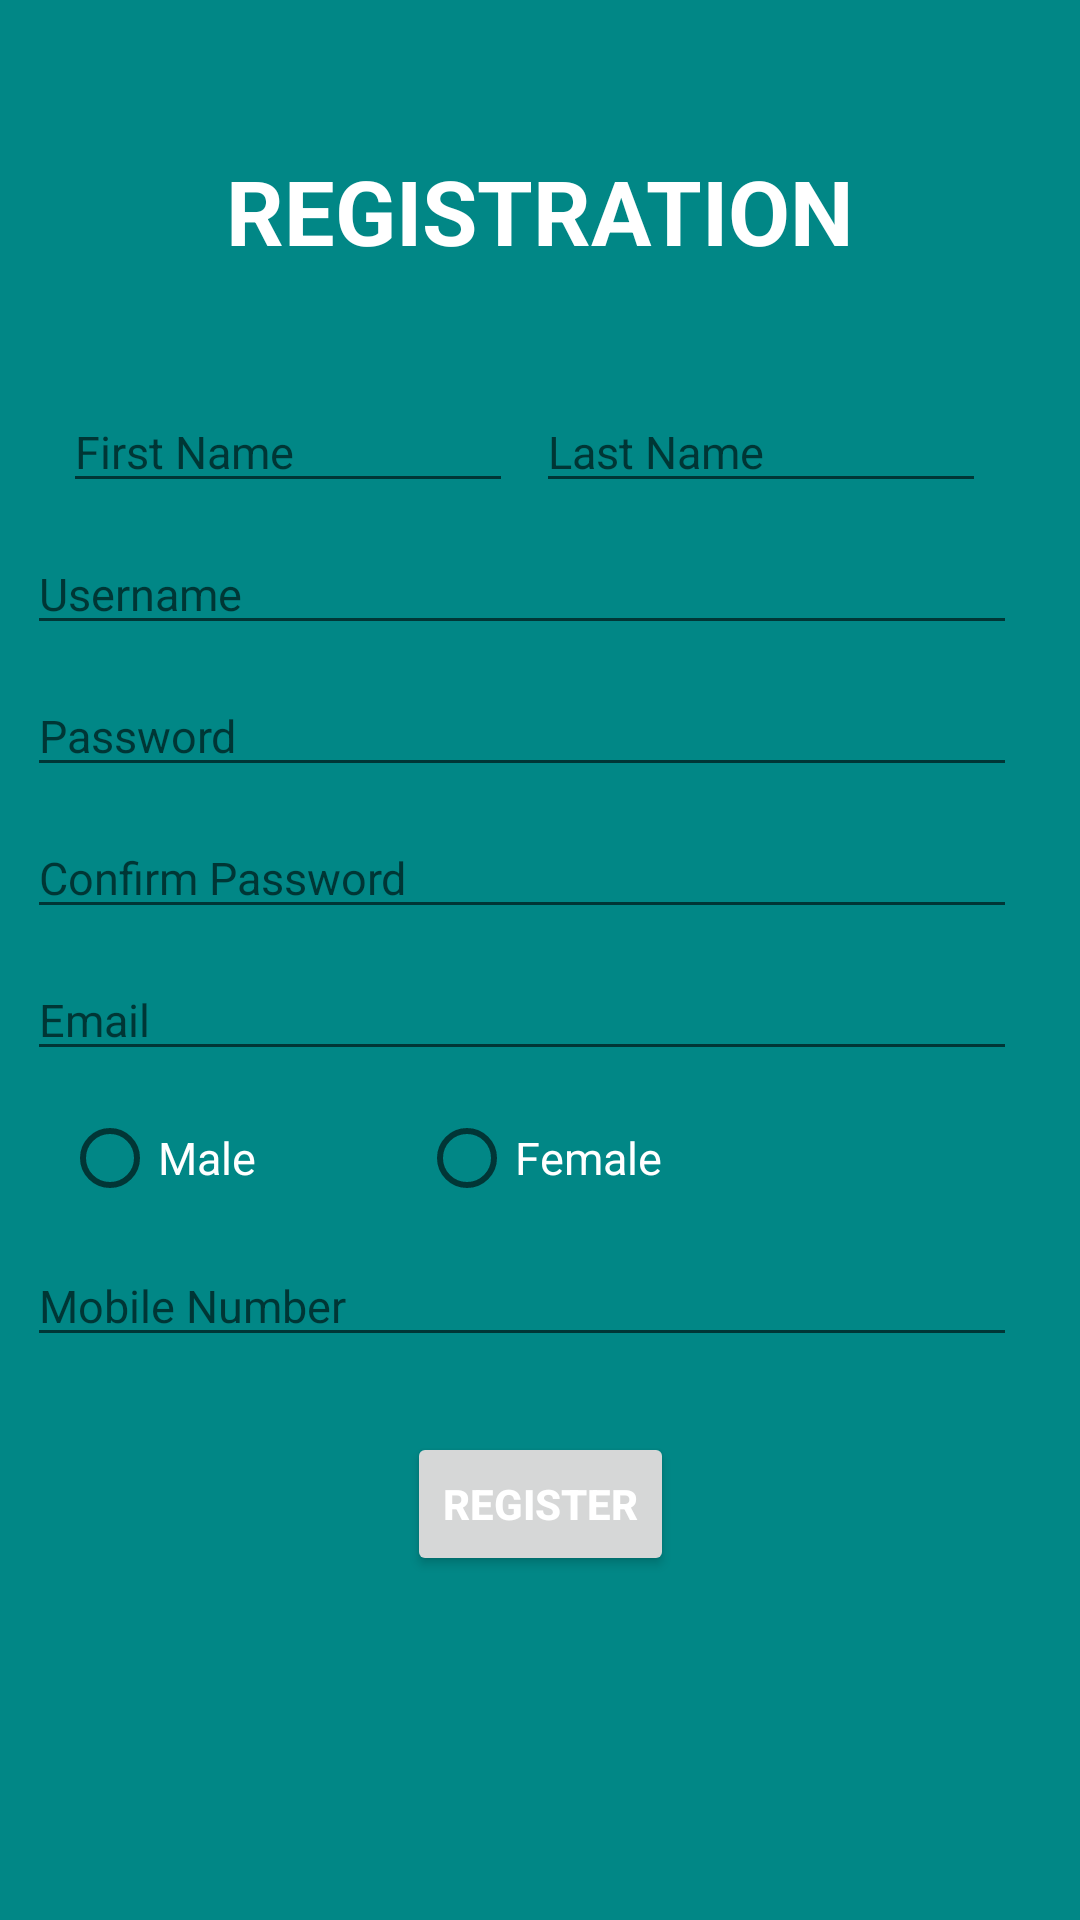

Write the Android layout XML for this screen, with the resource values it uses.
<!-- AndroidManifest.xml: application theme Theme.Assignment -->
<!-- res/layout/registration.xml -->
<?xml version="1.0" encoding="utf-8"?>
<androidx.constraintlayout.widget.ConstraintLayout xmlns:android="http://schemas.android.com/apk/res/android"
    xmlns:app="http://schemas.android.com/apk/res-auto"
    android:layout_width="match_parent"
    android:layout_height="match_parent"
    android:background="@color/teal_700">

    <TextView
        android:id="@+id/tv_register_text"
        android:layout_width="wrap_content"
        android:layout_height="wrap_content"
        android:layout_marginTop="50dp"
        android:text="@string/registration"
        android:textColor="@color/white"
        android:textSize="30sp"
        android:textStyle="bold"
        app:layout_constraintEnd_toEndOf="parent"
        app:layout_constraintStart_toStartOf="parent"
        app:layout_constraintTop_toTopOf="parent" />

    <EditText
        android:id="@+id/et_firstname"
        android:layout_width="wrap_content"
        android:layout_height="wrap_content"
        android:layout_marginTop="40dp"
        android:autofillHints="name"
        android:hint="@string/first_name"
        android:inputType="textPersonName"
        android:minWidth="150dp"
        android:textColor="@color/white"
        android:textSize="15sp"
        app:layout_constraintEnd_toEndOf="parent"
        app:layout_constraintHorizontal_bias="0.1"
        app:layout_constraintStart_toStartOf="parent"
        app:layout_constraintTop_toBottomOf="@id/tv_register_text" />

    <EditText
        android:id="@+id/et_lastname"
        android:layout_width="wrap_content"
        android:layout_height="wrap_content"
        android:layout_marginTop="40dp"
        android:autofillHints="name"
        android:hint="@string/last_name"
        android:inputType="textPersonName"
        android:minWidth="150dp"
        android:textColor="@color/white"
        android:textSize="15sp"
        app:layout_constraintEnd_toEndOf="parent"
        app:layout_constraintHorizontal_bias="0.2"
        app:layout_constraintStart_toEndOf="@id/et_firstname"
        app:layout_constraintTop_toBottomOf="@id/tv_register_text" />

    <EditText
        android:id="@+id/et_register_username"
        android:layout_width="wrap_content"
        android:layout_height="wrap_content"
        android:layout_marginTop="10dp"
        android:autofillHints="username"
        android:hint="@string/username"
        android:inputType="textPersonName"
        android:minWidth="330dp"
        android:textColor="@color/white"
        android:textSize="15sp"
        app:layout_constraintEnd_toEndOf="parent"
        app:layout_constraintHorizontal_bias="0.30"
        app:layout_constraintStart_toStartOf="parent"
        app:layout_constraintTop_toBottomOf="@id/et_firstname" />

    <EditText
        android:id="@+id/et_register_password"
        android:layout_width="wrap_content"
        android:layout_height="wrap_content"
        android:layout_marginTop="10dp"
        android:autofillHints="password"
        android:hint="@string/password"
        android:inputType="textPassword"
        android:minWidth="330dp"
        android:textColor="@color/white"
        android:textSize="15sp"
        app:layout_constraintEnd_toEndOf="parent"
        app:layout_constraintHorizontal_bias="0.30"
        app:layout_constraintStart_toStartOf="parent"
        app:layout_constraintTop_toBottomOf="@id/et_register_username" />

    <EditText
        android:id="@+id/et_confirm_password"
        android:layout_width="wrap_content"
        android:layout_height="wrap_content"
        android:layout_marginTop="10dp"
        android:autofillHints="password"
        android:hint="@string/confirm_password"
        android:inputType="textPassword"
        android:minWidth="330dp"
        android:textColor="@color/white"
        android:textSize="15sp"
        app:layout_constraintEnd_toEndOf="parent"
        app:layout_constraintHorizontal_bias="0.30"
        app:layout_constraintStart_toStartOf="parent"
        app:layout_constraintTop_toBottomOf="@id/et_register_password" />

    <EditText
        android:id="@+id/et_email"
        android:layout_width="wrap_content"
        android:layout_height="wrap_content"
        android:layout_marginTop="10dp"
        android:autofillHints="emailAddress"
        android:hint="@string/email"
        android:inputType="textEmailAddress"
        android:minWidth="330dp"
        android:textColor="@color/white"
        android:textSize="15sp"
        app:layout_constraintEnd_toEndOf="parent"
        app:layout_constraintHorizontal_bias="0.30"
        app:layout_constraintStart_toStartOf="parent"
        app:layout_constraintTop_toBottomOf="@id/et_confirm_password" />

    <RadioButton
        android:id="@+id/rb_gender_male"
        android:layout_width="wrap_content"
        android:layout_height="wrap_content"
        android:layout_marginTop="13dp"
        android:text="@string/male"
        android:textColor="@color/white"
        android:textSize="15sp"
        app:layout_constraintEnd_toEndOf="parent"
        app:layout_constraintHorizontal_bias="0.07"
        app:layout_constraintStart_toStartOf="parent"
        app:layout_constraintTop_toBottomOf="@id/et_email" />

    <RadioButton
        android:id="@+id/rb_gender_female"
        android:layout_width="wrap_content"
        android:layout_height="wrap_content"
        android:layout_marginTop="13dp"
        android:text="@string/female"
        android:textColor="@color/white"
        android:textSize="15sp"
        app:layout_constraintEnd_toEndOf="parent"
        app:layout_constraintHorizontal_bias="-0.07"
        app:layout_constraintStart_toStartOf="parent"
        app:layout_constraintTop_toBottomOf="@id/et_email" />

    <EditText
        android:id="@+id/et_phone"
        android:layout_width="wrap_content"
        android:layout_height="wrap_content"
        android:layout_marginTop="13dp"
        android:autofillHints="phone"
        android:hint="@string/phone_number"
        android:inputType="phone"
        android:minWidth="330dp"
        android:textColor="@color/white"
        android:textSize="15sp"
        app:layout_constraintEnd_toEndOf="parent"
        app:layout_constraintHorizontal_bias="0.30"
        app:layout_constraintStart_toStartOf="parent"
        app:layout_constraintTop_toBottomOf="@id/rb_gender_male" />

    <Button
        android:id="@+id/bt_register_button"
        android:layout_width="wrap_content"
        android:layout_height="wrap_content"
        android:layout_marginTop="25dp"
        android:text="@string/register"
        android:textColor="@color/white"
        android:textStyle="bold"
        app:layout_constraintEnd_toEndOf="parent"
        app:layout_constraintStart_toStartOf="parent"
        app:layout_constraintTop_toBottomOf="@id/et_phone" />

</androidx.constraintlayout.widget.ConstraintLayout>
<!-- resources referenced by this layout -->
<resources>
  <color name="teal_700">#FF018786</color>
  <color name="white">#FFFFFFFF</color>
  <string name="confirm_password">Confirm Password</string>
  <string name="email">Email</string>
  <string name="female">Female</string>
  <string name="first_name">First Name</string>
  <string name="last_name">Last Name</string>
  <string name="male">Male</string>
  <string name="password">Password</string>
  <string name="phone_number">Mobile Number</string>
  <string name="register">REGISTER</string>
  <string name="registration">REGISTRATION</string>
  <string name="username">Username</string>
  <style name="Theme.Assignment" parent="Theme.AppCompat.DayNight.NoActionBar">
          
          <item name="colorPrimary">@color/purple_500</item>
          <item name="colorPrimaryVariant">@color/purple_700</item>
          <item name="colorOnPrimary">@color/white</item>
          
          <item name="colorSecondary">@color/teal_200</item>
          <item name="colorSecondaryVariant">@color/teal_700</item>
          <item name="colorOnSecondary">@color/black</item>
          
          <item name="android:statusBarColor" tools:targetApi="l">?attr/colorPrimaryVariant</item>
          
      </style>
  <color name="purple_500">#FF6200EE</color>
  <color name="purple_700">#FF3700B3</color>
  <color name="teal_200">#FF03DAC5</color>
  <color name="black">#FF000000</color>
</resources>
